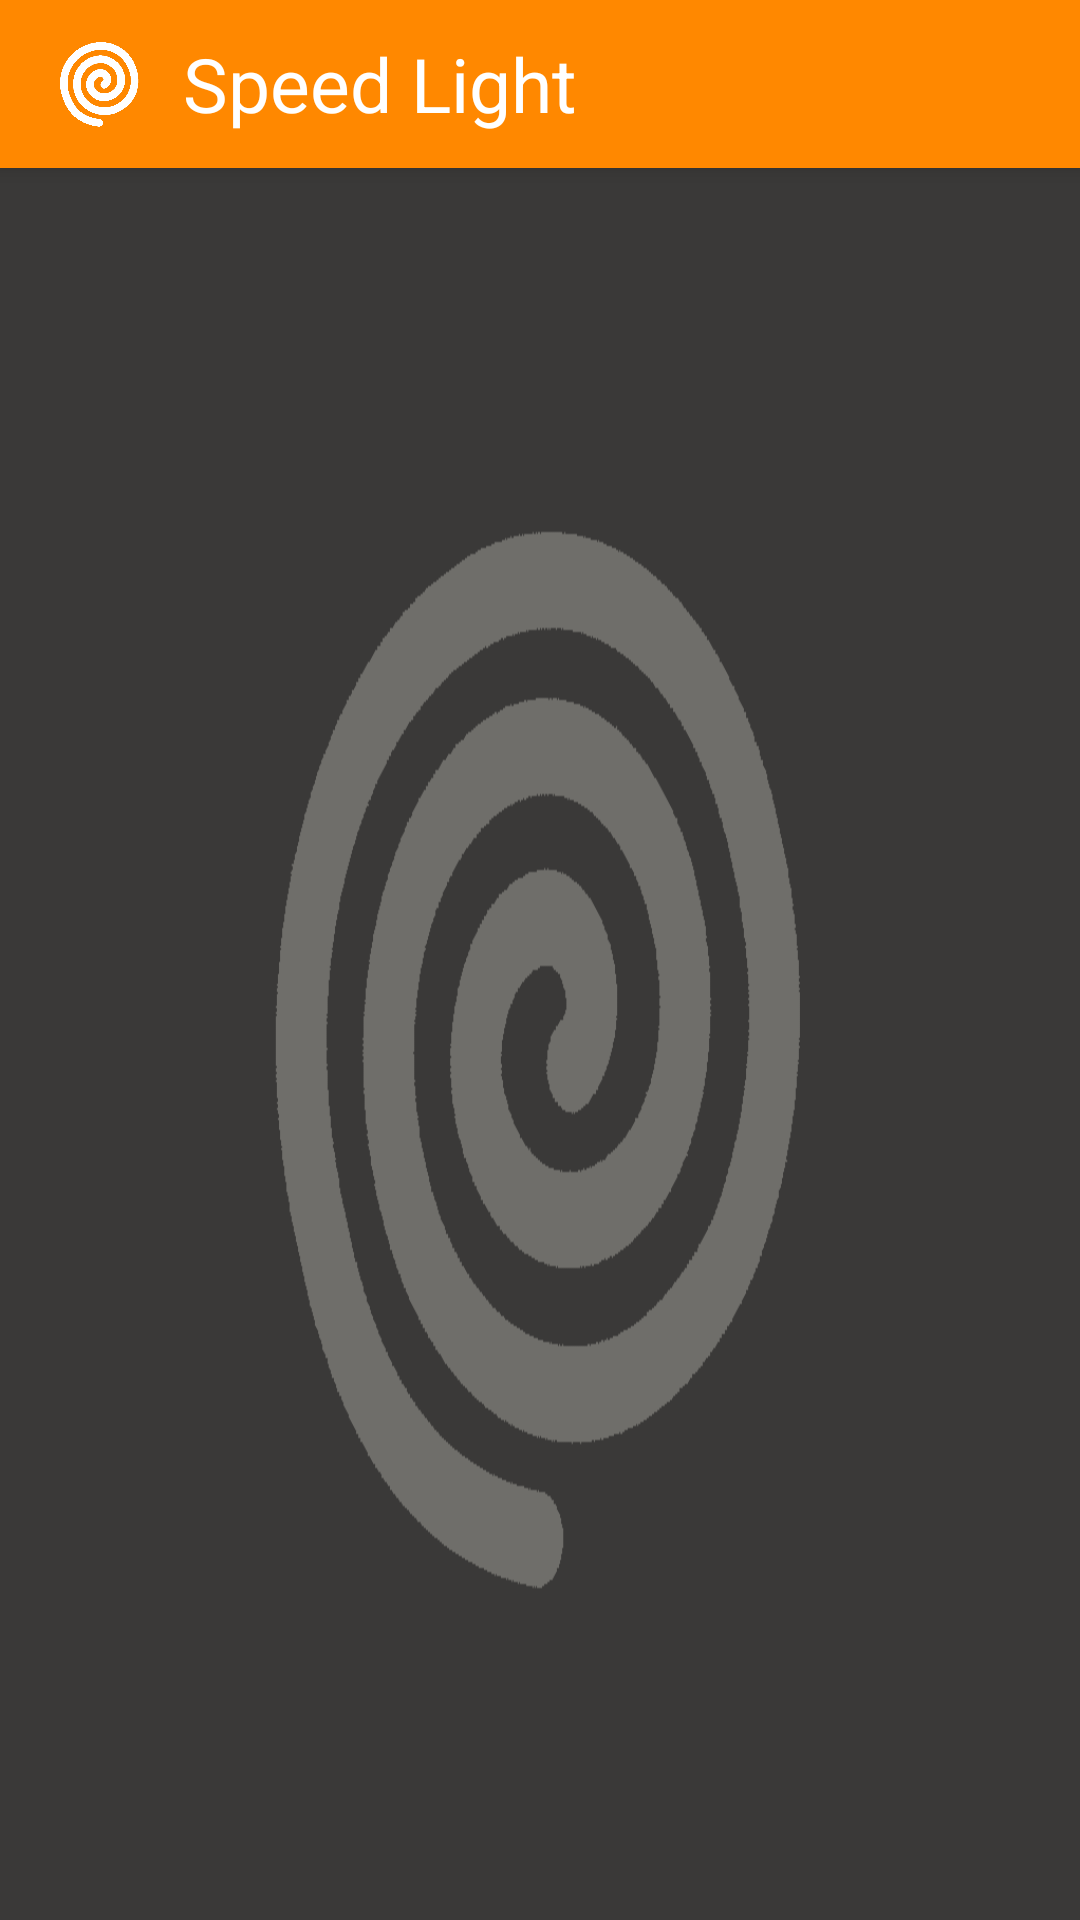

This screen was rendered from an Android layout file. Write that file and the resources it references.
<!-- AndroidManifest.xml: activity theme AppTheme.NoActionBar -->
<!-- res/layout/activity_main.xml -->
<?xml version="1.0" encoding="utf-8"?>
<android.support.design.widget.CoordinatorLayout xmlns:android="http://schemas.android.com/apk/res/android"
    xmlns:app="http://schemas.android.com/apk/res-auto"
    xmlns:tools="http://schemas.android.com/tools"
    android:layout_width="match_parent"
    android:layout_height="match_parent"
    android:fitsSystemWindows="true"
    tools:context="jotace.org.speedlight.MainActivity">

    <android.support.design.widget.AppBarLayout
        android:layout_width="match_parent"
        android:layout_height="wrap_content"
        android:theme="@style/AppTheme.AppBarOverlay">

        <android.support.v7.widget.Toolbar
            android:id="@+id/toolbar"
            android:layout_width="match_parent"
            android:layout_height="?attr/actionBarSize"
            android:background="@color/darkorange"
            app:popupTheme="@style/AppTheme.PopupOverlay">


            <ImageView
                android:layout_width="35dp"
                android:background="@drawable/android_icon"
                android:layout_height="35dp" />

            <TextView
                android:id="@+id/main_title"
                android:layout_width="wrap_content"
                android:layout_height="wrap_content"
                android:textSize="25sp"
                android:padding="10dp"
                android:text="@string/app_name"
                android:layout_weight="5"
                android:background="@color/darkorange"
                android:textColor="@android:color/white" />



        </android.support.v7.widget.Toolbar>

    </android.support.design.widget.AppBarLayout>

    <include layout="@layout/content_main" />


</android.support.design.widget.CoordinatorLayout>
<!-- res/layout/content_main.xml (included above) -->
<?xml version="1.0" encoding="utf-8"?>
<RelativeLayout xmlns:android="http://schemas.android.com/apk/res/android"
    xmlns:app="http://schemas.android.com/apk/res-auto"
    xmlns:tools="http://schemas.android.com/tools"
    android:id="@+id/main_layout"
    android:layout_width="match_parent"
    android:layout_height="match_parent"
    android:paddingBottom="@dimen/activity_vertical_margin"
    android:paddingLeft="@dimen/activity_horizontal_margin"
    android:paddingRight="@dimen/activity_horizontal_margin"
    android:paddingTop="@dimen/activity_vertical_margin"
    app:layout_behavior="@string/appbar_scrolling_view_behavior"
    tools:context="jotace.org.speedlight.MainActivity"
    tools:showIn="@layout/activity_main"
    android:background="@color/gray">

    <ImageButton
        android:id="@+id/flashlight_button"
        android:layout_centerHorizontal="true"
        android:layout_centerVertical="true"
        android:layout_width="wrap_content"
        android:layout_height="wrap_content"
        android:background="@drawable/off"/>

</RelativeLayout>
<!-- resources referenced by this layout -->
<resources>
  <color name="darkorange" type="color">#FFFF8800</color>
  <color name="gray" type="color">#3A3938</color>
  <!-- drawable android_icon: png bitmap (drawable-xhdpi, 7644 bytes) -->
  <!-- drawable off: png bitmap (drawable-hdpi, 9318 bytes) -->
  <string name="app_name">Speed Light</string>
  <style name="AppTheme.AppBarOverlay" parent="ThemeOverlay.AppCompat.Dark.ActionBar" />
  <style name="AppTheme.PopupOverlay" parent="ThemeOverlay.AppCompat.Light" />
  <style name="AppTheme.NoActionBar">
          <item name="windowActionBar">false</item>
          <item name="windowNoTitle">true</item>
      </style>
</resources>
